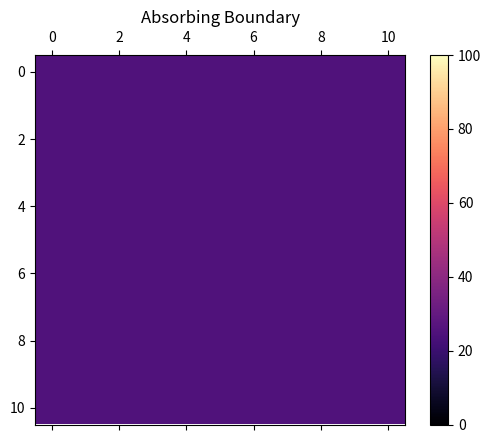

The matplotlib source for this figure:
import numpy as np
import matplotlib.pyplot as plt 
import matplotlib.animation as animation


#def check_corner(a,i,j):
#    if((i==0 and j==0) or (i==0 and j==len(a[0])-1) or (i==len(a)-1 and j==len(a[0])-1) or (i==len(a[0])-1 and j==0)):
#        return True
#    else:
#        return False
        
#def check_edge(a,i,j):  
#    if(i==0 or i==len(a)-1 or j==0 or j==len(a[0])-1):
#        return True
#    else:
#        return False


def attainedEQ(a,b,thresh):
    # equilibrium logic
    for i in range(len(a)):
        for j in range(len(a[0])):
            if abs(float(a[i][j]-b[i][j])) > thresh:
                #print(a[i][j]-b[i][j])
                return False
    return True

def sum_neighbour(a,i,j):
    cnt = 0
    #if(i-1 >= 0):
    cnt+= a[i-1][j]
    #if(i+1 < h):
    cnt+= a[i+1][j]
    #if(j-1 >= 0):
    cnt+= a[i][j-1]
    #if(j+1 < w):
    cnt+= a[i][j+1]
    #if(i-1 >= 0 and j-1 >= 0):
    cnt+= a[i-1][j-1]
    #if(i-1 >= 0 and j+1 < w):
    cnt+= a[i-1][j+1]
    #if(i+1 < h and j-1 >= 0):
    cnt+= a[i+1][j-1]
    #if(i+1 < h and j+1 < w):
    cnt+= a[i+1][j+1]
    return cnt
        
def update(data):
    mat.set_data(data)
    return mat 

def data_gen(a):
    cnt = 0
    eq = False
    h = len(a)
    w = len(a[0])
    while not eq: 

        if cnt < 10:
            a[1][1] = 100
            a[1][2] = 100
            a[2][1] = 100
            a[1][3] = 100
            a[3][1] = 100
            a[2][2] = 100
            a[3][3] = 100
            h-=1
            a[h-1][h-1] = 0
            a[h-1][h-2] = 0
            a[h-2][h-1] = 0
            a[h-1][h-3] = 0
            a[h-3][h-1] = 0
            a[h-2][h-2] = 0
            a[h-3][h-3] = 0
            h+=1

        b = np.zeros_like(a)
        b = np.copy(a)

        # operations on b
        for i in range(1,h-1):
            for j in range(1,w-1):
                b[i][j] = (1-8*r)*a[i][j] + r*sum_neighbour(a,i,j)
                #print(sum_neighbour(a,i,j))

        if ref_bound:
            for i in range(h):
                b[i][0] = b[i][1]
                b[i][h-1] = b[i][h-2]
            for i in range(w):
                b[0][i] = b[1][i]
                b[w-1][i] = b[w-2][i]
            b[0][0] = b[0][1]
            b[0][w-1] = b[0][w-2]
            b[h-1][0] = b[h-2][0]
            b[h-1][w-1] = b[h-2][w-2]
        if per_bound:
            for i in range(h):
                b[i][0] = b[i][2]
                b[i][h-1] = b[i][h-3]
            for i in range(w):
                b[0][i] = b[2][i]
                b[w-1][i] = b[w-3][i]
            b[0][0] = b[2][2]
            b[0][w-1] = b[2][w-3]
            b[h-1][0] = b[h-3][2]
            b[h-1][w-1] = b[h-3][w-3]

        cnt +=1
        #print(b-a)

        if attainedEQ(a,b,0.01):
            eq = True
            print('Equilibrium Attained at t = '+str(cnt))
            eq_array.append(cnt)
            #time[ii] = cnt
            #return cnt
        
       
        a = np.copy(b)
        yield a

#S = [8,10,12,14,16,18,20,22,24,26,28,30]
S = [10]
eq_array =[]
#time = np.zeros_like(size)
for ii in range(len(S)):
    r = 0.1
    size = S[ii]
    #size = size[ii]
    boundary = 1
    a = np.ones((size+boundary)*(size+boundary))*25
    a = a.reshape((size+boundary), (size+boundary))
    h= len(a)
    w= len(a[0])
    # ABSORBING BOUNDRY
    abs_bound = True
    ref_bound = False
    per_bound = False
    if abs_bound:
        for i in range((size+boundary)):
            a[i][0] = 25
            a[0][i] = 25
            a[i][size+boundary-1] = 25
            a[size+boundary-1][i] = 25
    if per_bound:
        for i in range(h):
            a[i][0] = a[i][2]
            a[i][h-1] = a[i][h-3]
        for i in range(w):
            a[0][i] = a[2][i]
            a[w-1][i] = a[w-3][i]
        a[0][0] = a[2][2]
        a[0][w-1] = a[2][w-3]
        a[h-1][0] = a[h-3][2]
        a[h-1][w-1] = a[h-3][w-3]
    if ref_bound:
        for i in range(h):
            a[i][0] = a[i][1]
            a[i][h-1] = a[i][h-2]
        for i in range(w):
            a[0][i] = a[1][i]
            a[w-1][i] = a[w-2][i]
        a[0][0] = a[0][1]
        a[0][w-1] = a[0][w-2]
        a[h-1][0] = a[h-2][0]
        a[h-1][w-1] = a[h-2][w-2]

    a[1][1] = 100
    a[1][2] = 100
    a[2][1] = 100
    a[1][3] = 100
    a[3][1] = 100
    a[2][2] = 100
    a[3][3] = 100
    h-=1
    a[h-1][h-1] = 0
    a[h-1][h-2] = 0
    a[h-2][h-1] = 0
    a[h-1][h-3] = 0
    a[h-3][h-1] = 0
    a[h-2][h-2] = 0
    a[h-3][h-3] = 0
    h+=1
    #for i in range(1,h-1):
    #     a[i][1] = 50
    #     a[1][i] = 0

    #print(a)
    fig, ax = plt.subplots()
    mat = ax.matshow(a, cmap = 'magma')
    plt.colorbar(mat)
    ani = animation.FuncAnimation(fig, update, data_gen(a), interval=1000/1000,save_count=80)
    writergif = animation.PillowWriter(fps=10)
    ani.save(r'absorb.gif',writer=writergif)
    if abs_bound:
        plt.title('Absorbing Boundary')
    elif per_bound:
        plt.title('Periodic Boundary')
    elif ref_bound:
        plt.title('Reflective Boundary')
    plt.show()
#print(eq_array)
#plt.figure(1)
#plt.title("Time required to acheive equilibrium")
#plt.plot(S,eq_array)
#plt.grid()
#plt.show()

